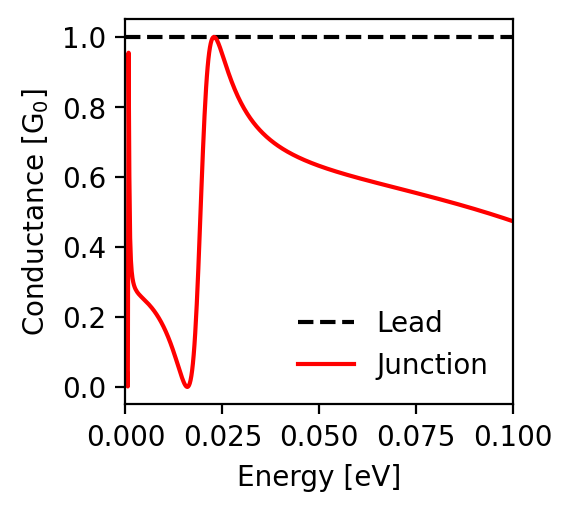

Values plotted in this chart, from the file beside it:
energy; conductance_lead; conductance_junction
-0.1; 1.0; 0.473
-0.0998; 1.0; 0.474
-0.0996; 1.0; 0.475
-0.0994; 1.0; 0.476
-0.0992; 1.0; 0.476
-0.099; 1.0; 0.477
-0.0988; 1.0; 0.478
-0.0986; 1.0; 0.479
-0.0984; 1.0; 0.479
-0.0982; 1.0; 0.48
-0.098; 1.0; 0.481
-0.0978; 1.0; 0.482
-0.0976; 1.0; 0.482
-0.0974; 1.0; 0.483
-0.0972; 1.0; 0.484
-0.097; 1.0; 0.485
-0.0968; 1.0; 0.485
-0.0966; 1.0; 0.486
-0.0964; 1.0; 0.487
-0.0962; 1.0; 0.487
-0.096; 1.0; 0.488
-0.0958; 1.0; 0.489
-0.0956; 1.0; 0.49
-0.0954; 1.0; 0.49
-0.0952; 1.0; 0.491
-0.095; 1.0; 0.492
-0.0948; 1.0; 0.492
-0.0946; 1.0; 0.493
-0.0944; 1.0; 0.494
-0.0942; 1.0; 0.494
-0.094; 1.0; 0.495
-0.0938; 1.0; 0.496
-0.0936; 1.0; 0.496
-0.0934; 1.0; 0.497
-0.0932; 1.0; 0.498
-0.093; 1.0; 0.499
-0.0928; 1.0; 0.499
-0.0926; 1.0; 0.5
-0.0924; 1.0; 0.501
-0.0922; 1.0; 0.501
-0.092; 1.0; 0.502
-0.0918; 1.0; 0.503
-0.0916; 1.0; 0.503
-0.0914; 1.0; 0.504
-0.0912; 1.0; 0.505
-0.091; 1.0; 0.505
-0.0908; 1.0; 0.506
-0.0906; 1.0; 0.507
-0.0904; 1.0; 0.507
-0.0902; 1.0; 0.508
-0.09; 1.0; 0.509
-0.0898; 1.0; 0.509
-0.0896; 1.0; 0.51
-0.0894; 1.0; 0.511
-0.0892; 1.0; 0.511
-0.089; 1.0; 0.512
-0.0888; 1.0; 0.513
-0.0886; 1.0; 0.513
-0.0884; 1.0; 0.514
-0.0882; 1.0; 0.514
... 941 more rows
